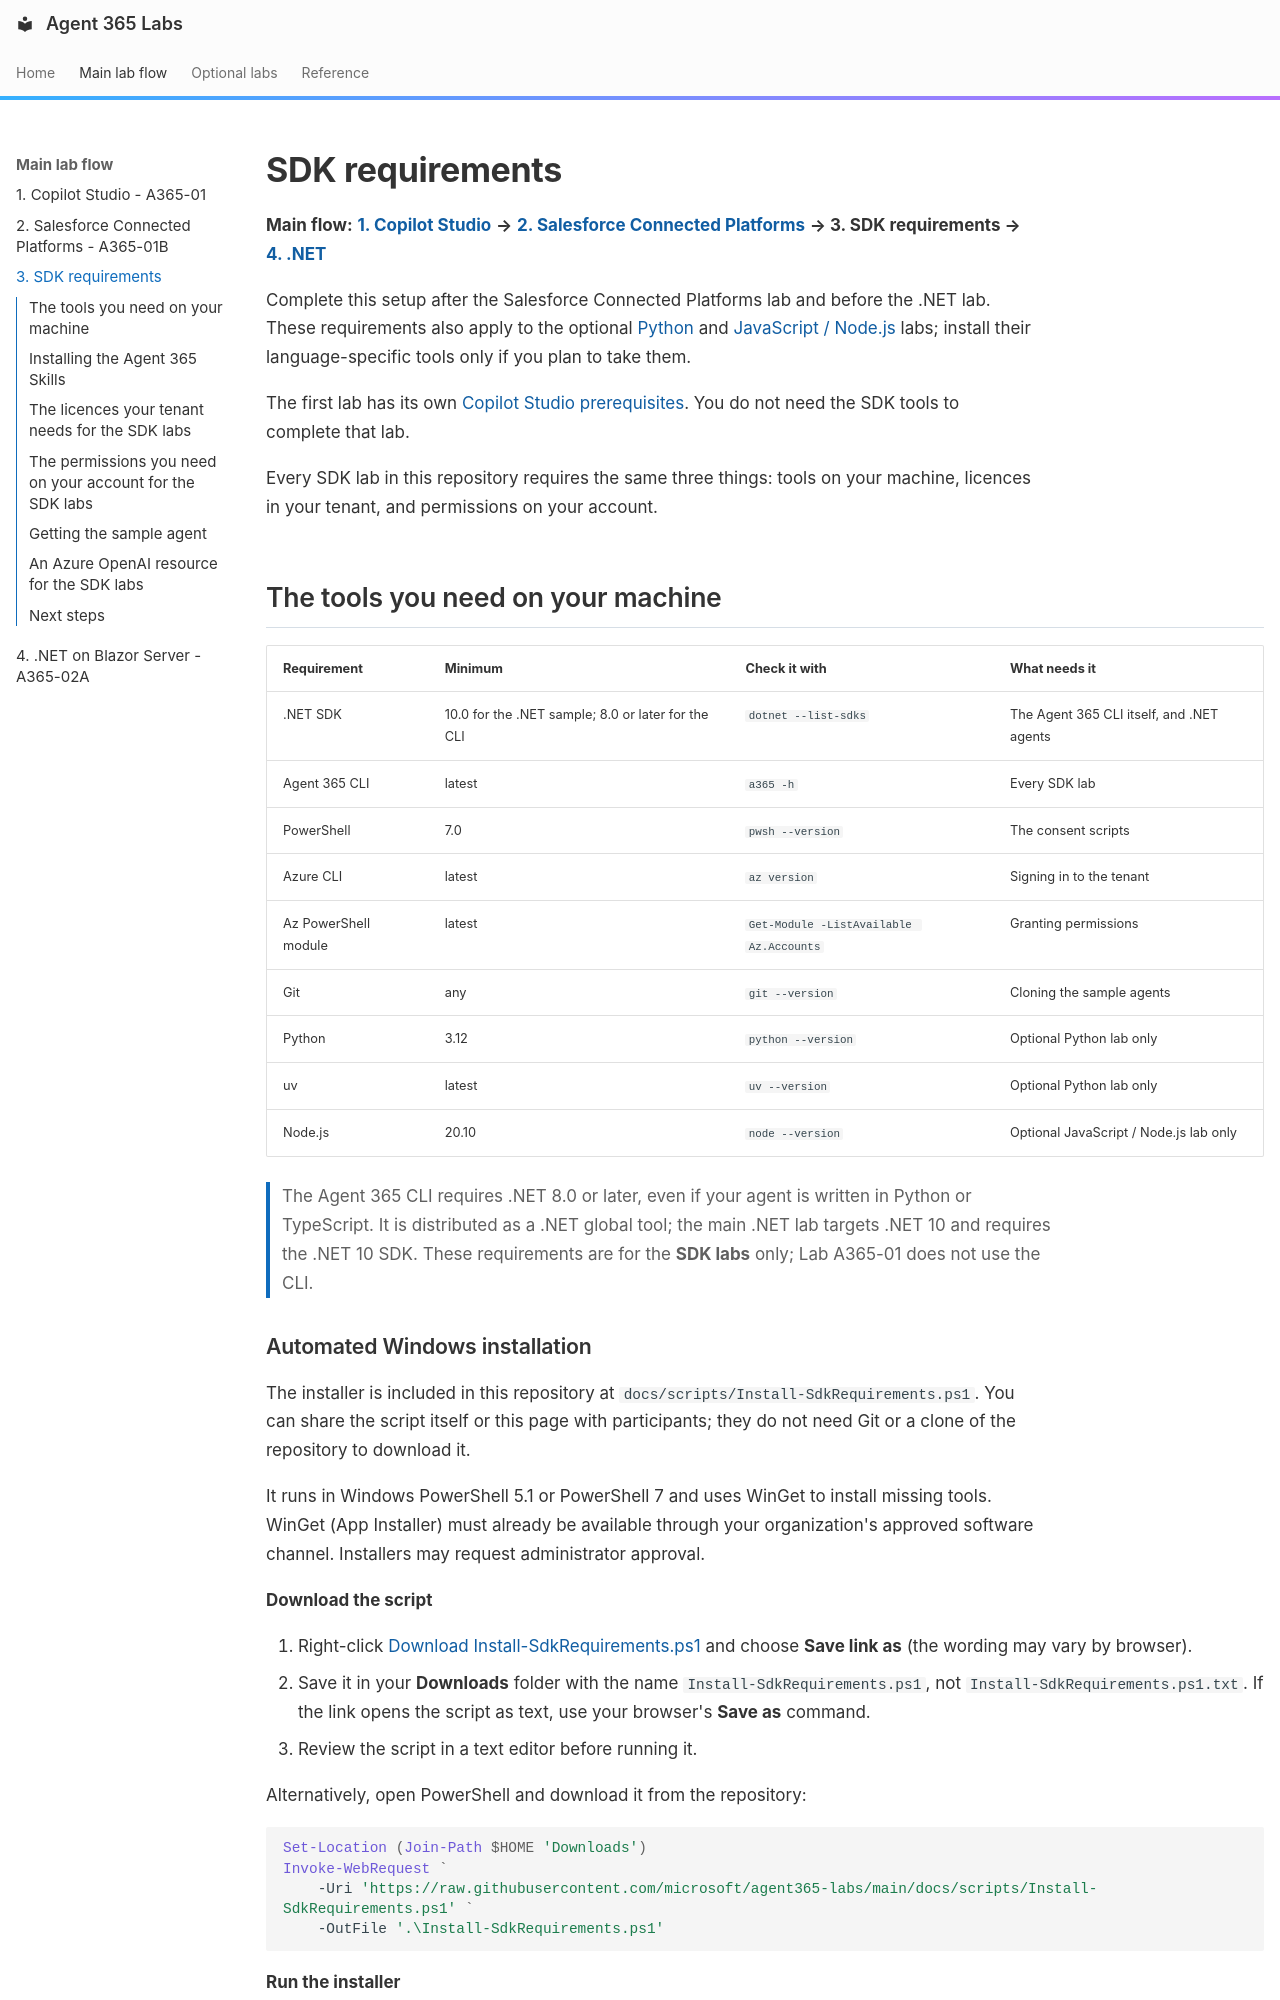

repository: microsoft/agent365-labs · page: 00-prerequisites/index.html · generator: mkdocs

# SDK requirements

**Main flow:** [**1. Copilot Studio**](./01-copilot-studio.md) **→** [**2. Salesforce Connected Platforms**](./01b-salesforce-connected-platforms.md) **→ 3. SDK requirements →** [**4. .NET**](./02a-web-obo-dotnet.md)

Complete this setup after the Salesforce Connected Platforms lab and before the .NET lab. These requirements also apply to the optional [Python](./02b-web-obo-python.md) and [JavaScript / Node.js](./02c-web-obo-nodejs.md) labs; install their language-specific tools only if you plan to take them.

The first lab has its own [Copilot Studio prerequisites](./01-copilot-studio.md#prerequisites). You do not need the SDK tools to complete that lab.

Every SDK lab in this repository requires the same three things: tools on your machine, licences in your tenant, and permissions on your account.

## The tools you need on your machine

| Requirement | Minimum | Check it with | What needs it |
| --- | --- | --- | --- |
| .NET SDK | 10.0 for the .NET sample; 8.0 or later for the CLI | `dotnet --list-sdks` | The Agent 365 CLI itself, and .NET agents |
| Agent 365 CLI | latest | `a365 -h` | Every SDK lab |
| PowerShell | 7.0 | `pwsh --version` | The consent scripts |
| Azure CLI | latest | `az version` | Signing in to the tenant |
| Az PowerShell module | latest | `Get-Module -ListAvailable Az.Accounts` | Granting permissions |
| Git | any | `git --version` | Cloning the sample agents |
| Python | 3.12 | `python --version` | Optional Python lab only |
| uv | latest | `uv --version` | Optional Python lab only |
| Node.js | 20.10 | `node --version` | Optional JavaScript / Node.js lab only |

> The Agent 365 CLI requires .NET 8.0 or later, even if your agent is written in Python or TypeScript. It is distributed as a .NET global tool; the main .NET lab targets .NET 10 and requires the .NET 10 SDK. These requirements are for the **SDK labs** only; Lab A365-01 does not use the CLI.
